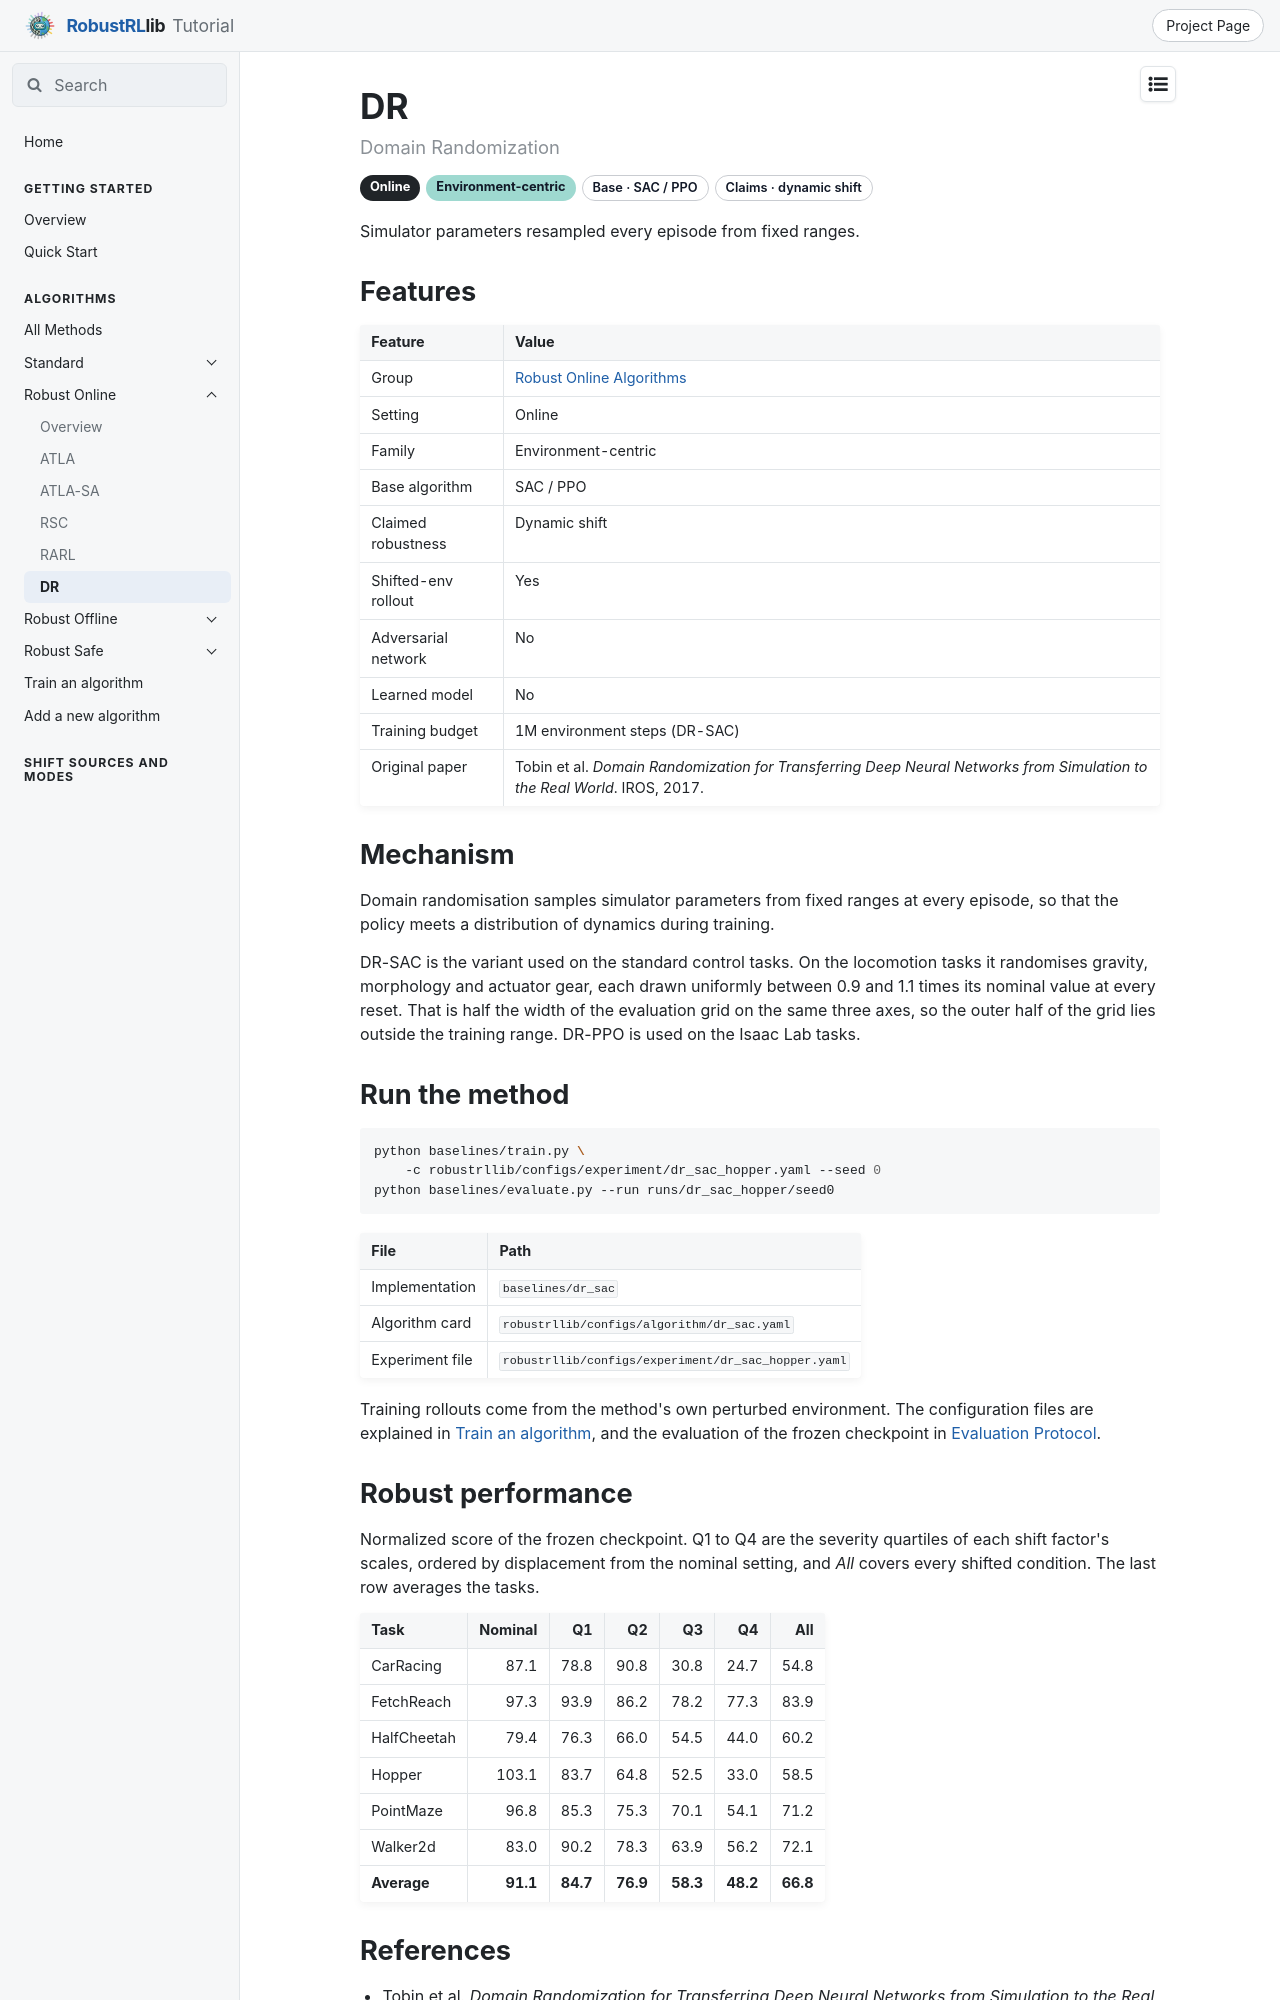

repository: x1chenn/robustrllib · page: docs/algorithms/robust-online/dr/index.html · generator: mkdocs

---
title: DR
---

# DR

<p class="rl-subtitle">Domain Randomization</p>

<p class="rl-badges"><span class="rl-badge rl-setting">Online</span><span class="rl-badge rl-fam-environment">Environment-centric</span><span class="rl-badge rl-plain">Base · SAC / PPO</span><span class="rl-badge rl-plain">Claims · dynamic shift</span></p>

Simulator parameters resampled every episode from fixed ranges.

## Features

| Feature | Value |
|---|---|
| Group | [Robust Online Algorithms](index.md) |
| Setting | Online |
| Family | Environment-centric |
| Base algorithm | SAC / PPO |
| Claimed robustness | Dynamic shift |
| Shifted-env rollout | Yes |
| Adversarial network | No |
| Learned model | No |
| Training budget | 1M environment steps (DR-SAC) |
| Original paper | Tobin et al. *Domain Randomization for Transferring Deep Neural Networks from Simulation to the Real World*. IROS, 2017. |

## Mechanism

Domain randomisation samples simulator parameters from fixed ranges at every episode, so
that the policy meets a distribution of dynamics during training.

DR-SAC is the variant used on the standard control tasks. On the locomotion tasks it
randomises gravity, morphology and actuator gear, each drawn uniformly between
0.9 and 1.1 times its nominal value at every reset. That is half the width of the
evaluation grid on the same three axes, so the outer half of the grid lies outside the
training range. DR-PPO is used on the Isaac Lab tasks.

## Run the method

```bash
python baselines/train.py \
    -c robustrllib/configs/experiment/dr_sac_hopper.yaml --seed 0
python baselines/evaluate.py --run runs/dr_sac_hopper/seed0
```

| File | Path |
|---|---|
| Implementation | `baselines/dr_sac` |
| Algorithm card | `robustrllib/configs/algorithm/dr_sac.yaml` |
| Experiment file | `robustrllib/configs/experiment/dr_sac_hopper.yaml` |

Training rollouts come from the method's own perturbed environment. The configuration files are explained in [Train an algorithm](../run-a-method.md), and the evaluation of the frozen checkpoint in [Evaluation Protocol](../../evaluation/protocol.md).
